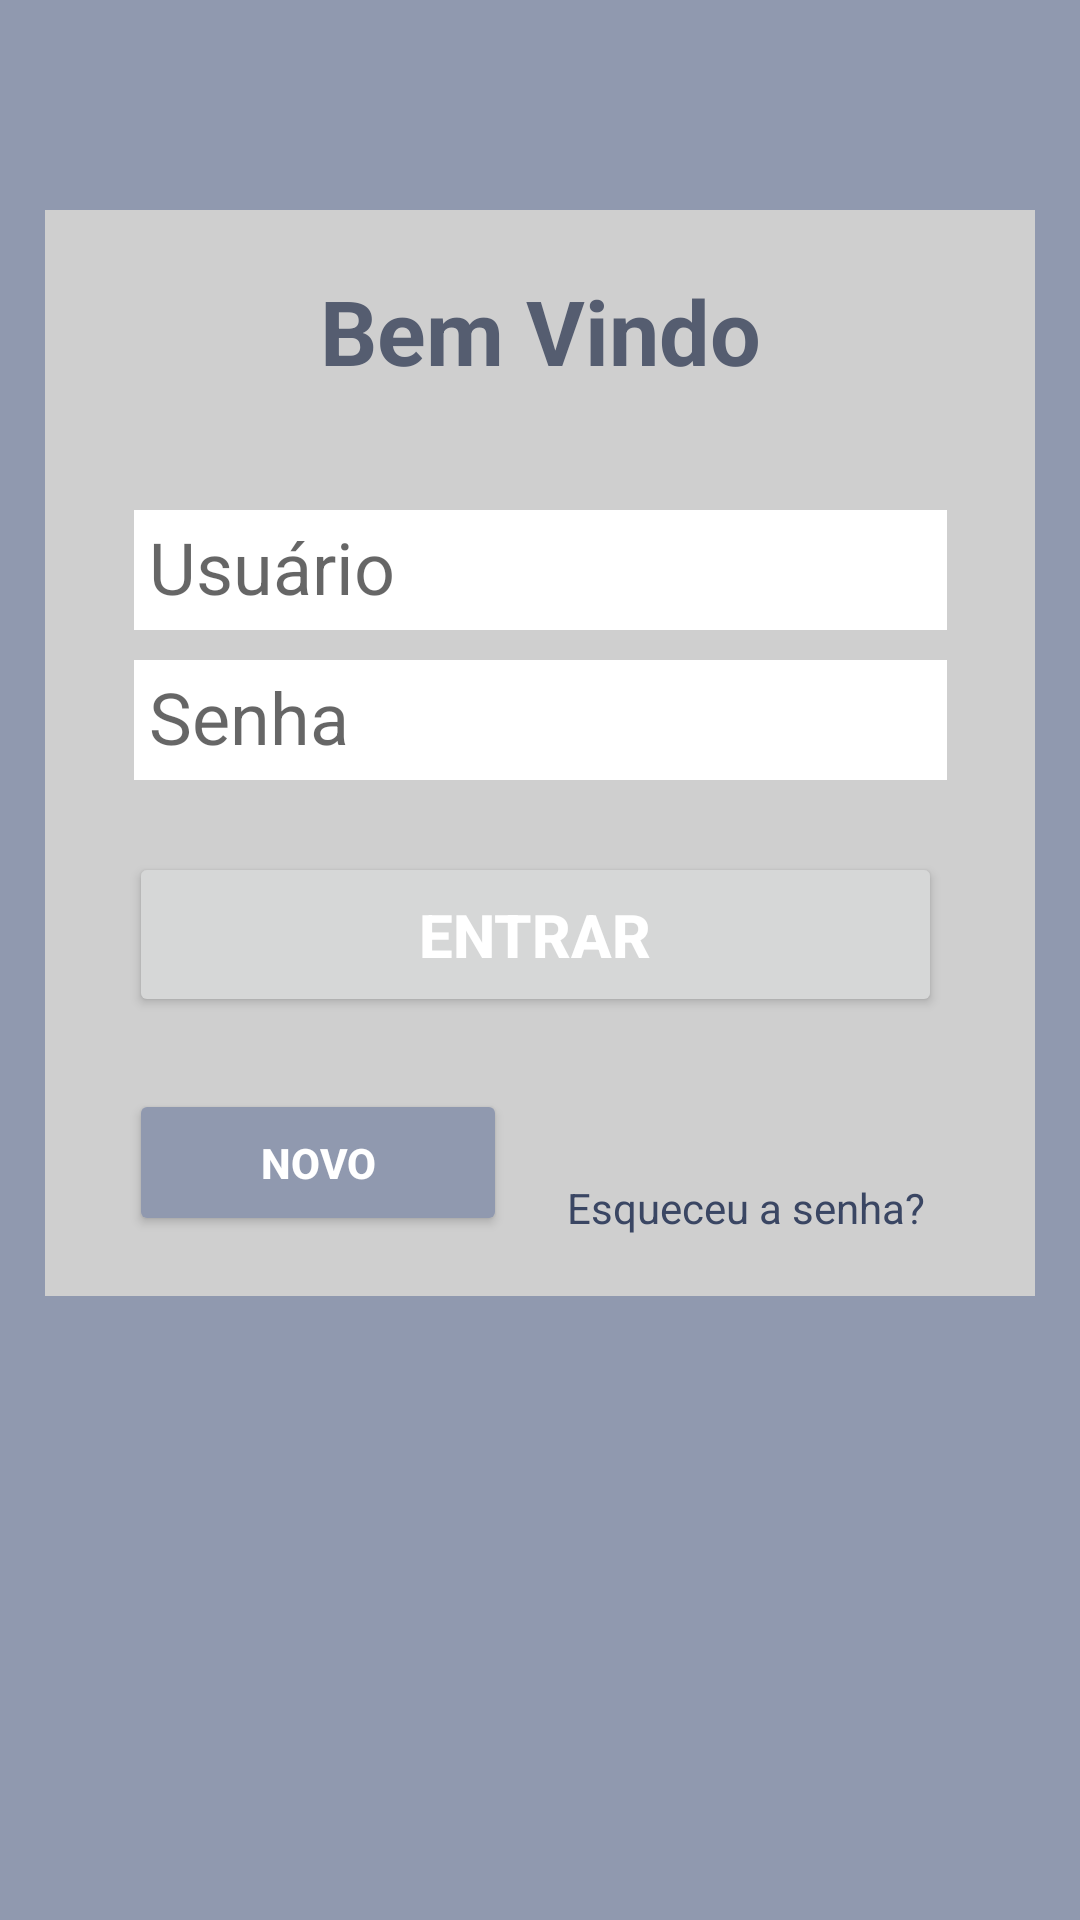

Here is an Android app screen rendered from its layout file. Give the layout XML and the strings, colors and styles it references.
<!-- AndroidManifest.xml: application theme Theme.CincoContatos -->
<!-- res/layout/activity_login.xml -->
<?xml version="1.0" encoding="utf-8"?>
<androidx.constraintlayout.widget.ConstraintLayout xmlns:android="http://schemas.android.com/apk/res/android"
    xmlns:app="http://schemas.android.com/apk/res-auto"
    xmlns:tools="http://schemas.android.com/tools"
    android:layout_width="match_parent"
    android:layout_height="match_parent"
    android:background="@color/grayBlue_400"
    tools:context="com.example.main.activities.LoginActivity">

    <androidx.constraintlayout.widget.ConstraintLayout
        android:layout_width="match_parent"
        android:layout_height="wrap_content"
        android:layout_marginStart="15dp"
        android:layout_marginTop="70dp"
        android:layout_marginEnd="15dp"
        android:background="@color/gray_300"
        android:paddingBottom="20dp"
        app:layout_constraintEnd_toEndOf="parent"
        app:layout_constraintHorizontal_bias="1.0"
        app:layout_constraintStart_toStartOf="parent"
        app:layout_constraintTop_toTopOf="parent">

        <TextView
            android:id="@+id/tvMensagem"
            android:layout_width="wrap_content"
            android:layout_height="wrap_content"
            android:layout_marginTop="20dp"
            android:ems="10"
            android:text="@string/bem_vindo"
            android:textAlignment="center"
            android:textColor="@color/grayBlue_500"
            android:textColorLink="@color/white"
            android:textSize="30sp"
            android:textStyle="bold"
            app:layout_constraintEnd_toEndOf="parent"
            app:layout_constraintHorizontal_bias="0.5"
            app:layout_constraintStart_toStartOf="parent"
            app:layout_constraintTop_toTopOf="parent" />

        <EditText
            android:id="@+id/edT_Login"
            android:layout_width="271dp"
            android:layout_height="40dp"
            android:layout_marginTop="100dp"
            android:padding="5dp"
            android:background="@color/white"
            android:ems="10"
            android:inputType="textPersonName"
            android:hint="@string/hint_login"
            android:textAlignment="textStart"
            android:textColor="@color/grayBlue_500"
            android:textColorLink="@color/white"
            android:textSize="24sp"
            app:layout_constraintEnd_toEndOf="parent"
            app:layout_constraintHorizontal_bias="0.502"
            app:layout_constraintStart_toStartOf="parent"
            app:layout_constraintTop_toTopOf="parent"
            android:importantForAutofill="no" />

        <EditText
            android:id="@+id/edt_Pass"
            android:layout_width="271dp"
            android:layout_height="40dp"
            android:layout_marginTop="10dp"
            android:padding="5dp"
            android:background="@color/white"
            android:ems="10"
            android:inputType="textPassword"
            android:hint="@string/hint_senha"
            android:textAlignment="textStart"
            android:textColor="@color/grayBlue_500"
            android:textColorLink="@color/white"
            android:textSize="24sp"
            app:layout_constraintEnd_toEndOf="parent"
            app:layout_constraintStart_toStartOf="parent"
            app:layout_constraintTop_toBottomOf="@+id/edT_Login"
            android:importantForAutofill="no" />

        <Button
            android:id="@+id/btLogar"
            android:layout_width="271dp"
            android:layout_height="55dp"
            android:layout_marginTop="24dp"
            android:text="@string/entrar"
            android:textColor="@color/white"
            android:textSize="20sp"
            android:textStyle="bold"
            app:layout_constraintEnd_toEndOf="parent"
            app:layout_constraintHorizontal_bias="0.472"
            app:layout_constraintStart_toStartOf="parent"
            app:layout_constraintTop_toBottomOf="@+id/edt_Pass" />

        <Button
            android:id="@+id/btNovo"
            android:layout_width="126dp"
            android:layout_height="49dp"
            android:backgroundTint="@color/grayBlue_400"
            android:text="@string/novo"
            android:textColor="@color/white"
            android:textStyle="bold"
            app:layout_constraintBottom_toBottomOf="@+id/tvEsqueceuSenha"
            app:layout_constraintStart_toStartOf="@+id/btLogar" />

        <TextView
            android:id="@+id/tvEsqueceuSenha"
            android:layout_width="wrap_content"
            android:layout_height="wrap_content"
            android:layout_marginStart="20dp"
            android:layout_marginTop="54dp"
            android:autoLink="all"
            android:linksClickable="false"
            android:selectAllOnFocus="false"
            android:text="@string/esqueceu"
            android:textColor="@color/grayBlue_700"
            android:textColorLink="@color/grayBlue_700"
            app:layout_constraintStart_toEndOf="@+id/btNovo"
            app:layout_constraintTop_toBottomOf="@+id/btLogar" />


    </androidx.constraintlayout.widget.ConstraintLayout>


</androidx.constraintlayout.widget.ConstraintLayout>
<!-- resources referenced by this layout -->
<resources>
  <color name="grayBlue_400">#9099AF</color>
  <color name="grayBlue_500">#555d70</color>
  <color name="grayBlue_700">#3A4663</color>
  <color name="gray_300">#CFCFCF</color>
  <color name="white">#FFFFFFFF</color>
  <string name="bem_vindo">Bem Vindo</string>
  <string name="entrar">Entrar</string>
  <string name="esqueceu">Esqueceu a senha?</string>
  <string name="hint_login">Usuário</string>
  <string name="hint_senha">Senha</string>
  <string name="novo">Novo</string>
  <style name="Theme.CincoContatos" parent="Theme.MaterialComponents.DayNight.DarkActionBar">
          
          <item name="colorPrimary">@color/grayBlue_500</item>
          <item name="colorPrimaryVariant">@color/grayBlue_700</item>
          <item name="colorOnPrimary">@color/white</item>
          
          <item name="colorSecondary">@color/yellow_200</item>
          <item name="colorSecondaryVariant">@color/yellow_700</item>
          <item name="colorOnSecondary">@color/black</item>
          
          <item name="android:statusBarColor" tools:targetApi="l">?attr/colorPrimaryVariant</item>
          
      </style>
  <color name="yellow_200">#f4ead3</color>
  <color name="yellow_700">#81714A</color>
  <color name="black">#FF000000</color>
</resources>
